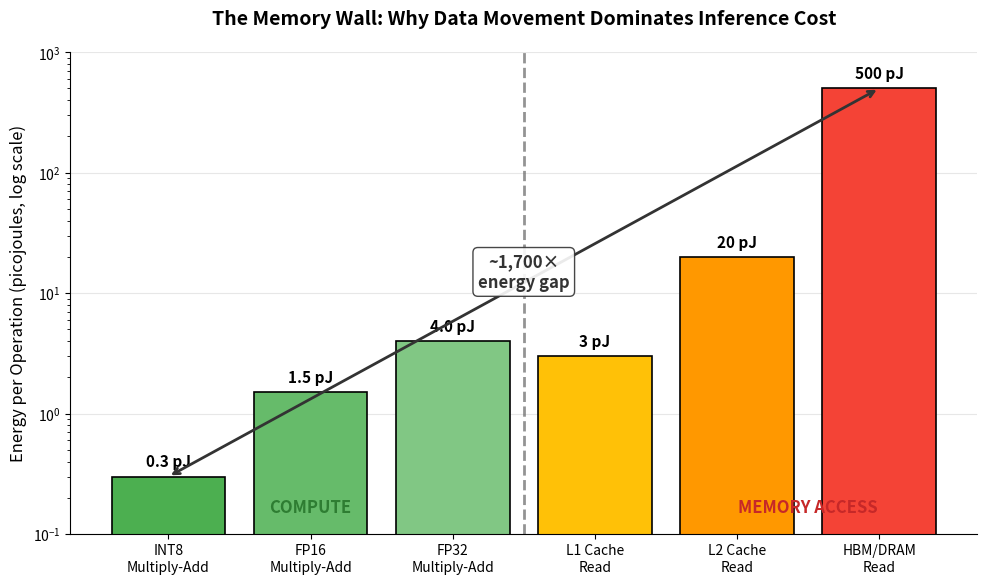
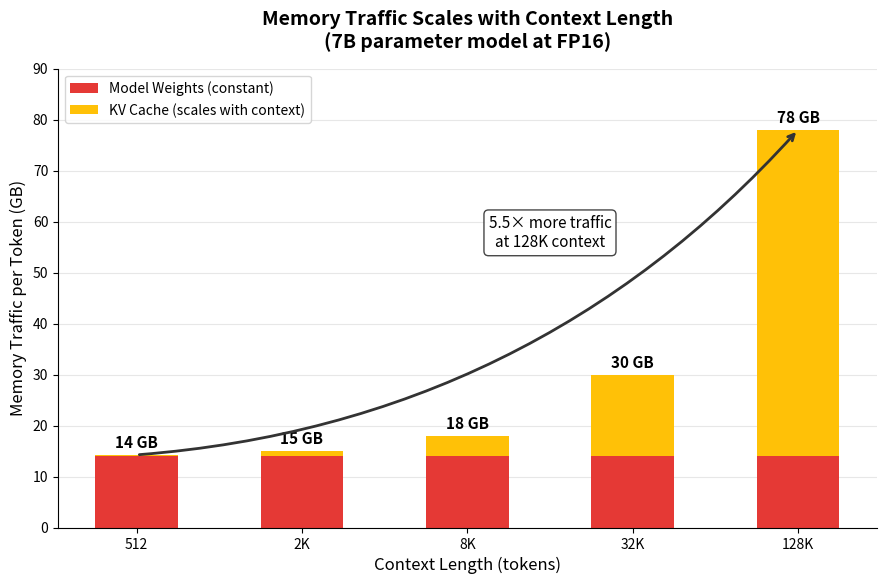
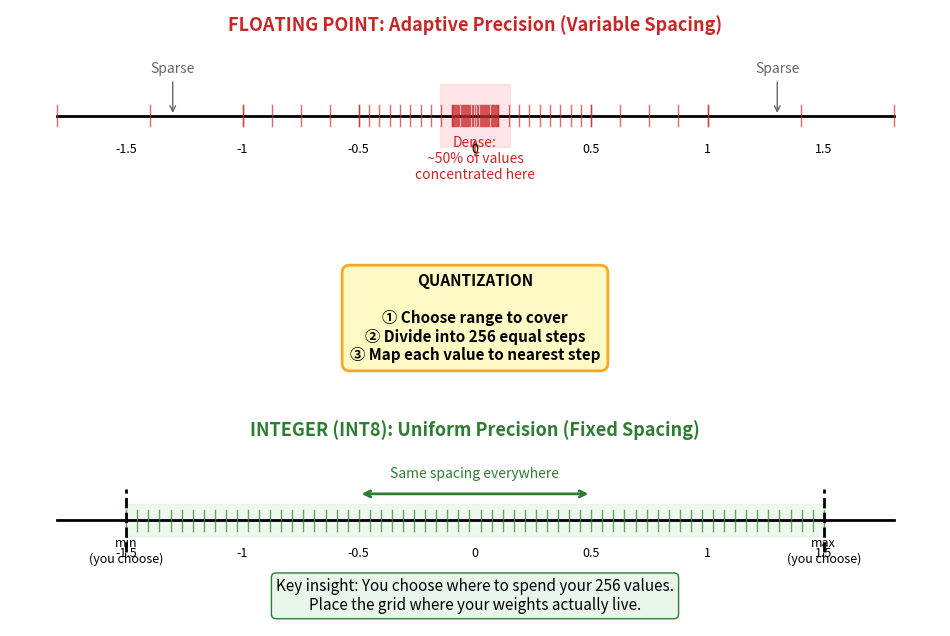

The script that saved these images, in order:
#!/usr/bin/env python3
"""
Chapter 1 Figures: The Efficiency Crisis
Generates publication-quality diagrams for the quantization book.

Figures:
1. Energy cost hierarchy - the memory wall visualization
2. Memory traffic breakdown - where the 15GB comes from  
3. Floating point vs integer number lines - the core insight
"""

import matplotlib.pyplot as plt
import matplotlib.patches as mpatches
import matplotlib.gridspec as gridspec
import numpy as np
from pathlib import Path

# Set up publication-quality defaults
plt.rcParams.update({
    'font.family': 'sans-serif',
    'font.size': 11,
    'axes.titlesize': 13,
    'axes.labelsize': 11,
    'xtick.labelsize': 10,
    'ytick.labelsize': 10,
    'figure.dpi': 150,
    'savefig.dpi': 300,
    'savefig.bbox': 'tight',
})

OUTPUT_DIR = Path("figures")
OUTPUT_DIR.mkdir(exist_ok=True)


def figure1_energy_hierarchy():
    """
    Figure 1.1: The Memory Wall
    
    Shows the massive energy gap between compute and memory access.
    Key insight: fetching data costs 100-1000x more than computing on it.
    """
    fig, ax = plt.subplots(figsize=(10, 6))
    
    # Data: operation types and their energy costs in picojoules
    operations = [
        'INT8\nMultiply-Add',
        'FP16\nMultiply-Add', 
        'FP32\nMultiply-Add',
        'L1 Cache\nRead',
        'L2 Cache\nRead',
        'HBM/DRAM\nRead'
    ]
    
    energy_pj = [0.3, 1.5, 4.0, 3, 20, 500]
    
    # Color scheme: green for compute, yellow-orange-red for memory
    colors = ['#4CAF50', '#66BB6A', '#81C784', '#FFC107', '#FF9800', '#F44336']
    
    # Create bars
    bars = ax.bar(operations, energy_pj, color=colors, edgecolor='black', linewidth=1.2)
    
    # Use log scale to show the range
    ax.set_yscale('log')
    ax.set_ylim(0.1, 1000)
    
    # Add value labels on bars
    for bar, val in zip(bars, energy_pj):
        height = bar.get_height()
        ax.annotate(f'{val} pJ',
                    xy=(bar.get_x() + bar.get_width() / 2, height),
                    xytext=(0, 5),
                    textcoords="offset points",
                    ha='center', va='bottom',
                    fontsize=11, fontweight='bold')
    
    # Add multiplier annotations
    ax.annotate('', xy=(5, 500), xytext=(0, 0.3),
                arrowprops=dict(arrowstyle='<->', color='#333', lw=2))
    ax.text(2.5, 15, '~1,700×\nenergy gap', ha='center', va='center',
            fontsize=12, fontweight='bold', color='#333',
            bbox=dict(boxstyle='round', facecolor='white', edgecolor='#333', alpha=0.9))
    
    # Dividing line between compute and memory
    ax.axvline(x=2.5, color='#666', linestyle='--', linewidth=2, alpha=0.7)
    ax.text(1, 0.15, 'COMPUTE', ha='center', fontsize=12, fontweight='bold', color='#2E7D32')
    ax.text(4.5, 0.15, 'MEMORY ACCESS', ha='center', fontsize=12, fontweight='bold', color='#C62828')
    
    # Labels and title
    ax.set_ylabel('Energy per Operation (picojoules, log scale)', fontsize=12)
    ax.set_title('The Memory Wall: Why Data Movement Dominates Inference Cost', 
                 fontsize=14, fontweight='bold', pad=20)
    
    # Clean up
    ax.spines['top'].set_visible(False)
    ax.spines['right'].set_visible(False)
    ax.set_axisbelow(True)
    ax.yaxis.grid(True, alpha=0.3)
    
    plt.tight_layout()
    plt.savefig(OUTPUT_DIR / 'fig1_1_energy_hierarchy.png')
    plt.savefig(OUTPUT_DIR / 'fig1_1_energy_hierarchy.pdf')
    print(f"Saved: fig1_1_energy_hierarchy.png/pdf")
    plt.close()


def figure2_memory_traffic():
    """
    Figure 1.2: Memory Traffic Scaling with Context Length
    
    Shows how memory traffic per token grows as context expands.
    Key insight: weights are constant, but KV cache explodes with context.
    """
    fig, ax = plt.subplots(figsize=(9, 6))
    
    context_lengths = ['512', '2K', '8K', '32K', '128K']
    weights = [14, 14, 14, 14, 14]  # constant
    kv_cache = [0.25, 1, 4, 16, 64]  # scales with context
    
    x = np.arange(len(context_lengths))
    width = 0.5
    
    bars1 = ax.bar(x, weights, width, label='Model Weights (constant)', color='#E53935')
    bars2 = ax.bar(x, kv_cache, width, bottom=weights, label='KV Cache (scales with context)', color='#FFC107')
    
    ax.set_xlabel('Context Length (tokens)', fontsize=12)
    ax.set_ylabel('Memory Traffic per Token (GB)', fontsize=12)
    ax.set_title('Memory Traffic Scales with Context Length\n(7B parameter model at FP16)', 
                 fontsize=14, fontweight='bold', pad=15)
    ax.set_xticks(x)
    ax.set_xticklabels(context_lengths)
    ax.legend(loc='upper left', fontsize=10)
    
    # Add total labels on top of bars
    for i, (w, kv) in enumerate(zip(weights, kv_cache)):
        total = w + kv
        ax.annotate(f'{total:.0f} GB', xy=(i, total), xytext=(0, 5),
                    textcoords='offset points', ha='center', fontsize=11, fontweight='bold')
    
    # Add annotation highlighting the growth
    ax.annotate('', xy=(4, 78), xytext=(0, 14.25),
                arrowprops=dict(arrowstyle='->', color='#333', lw=2, 
                               connectionstyle='arc3,rad=0.2'))
    ax.text(2.5, 55, '5.5× more traffic\nat 128K context', ha='center', fontsize=11,
            bbox=dict(boxstyle='round', facecolor='white', edgecolor='#333', alpha=0.9))
    
    ax.spines['top'].set_visible(False)
    ax.spines['right'].set_visible(False)
    ax.set_axisbelow(True)
    ax.yaxis.grid(True, alpha=0.3)
    ax.set_ylim(0, 90)
    
    plt.tight_layout()
    plt.savefig(OUTPUT_DIR / 'fig1_2_memory_traffic.png')
    plt.savefig(OUTPUT_DIR / 'fig1_2_memory_traffic.pdf')
    print(f"Saved: fig1_2_memory_traffic.png/pdf")
    plt.close()


def figure3_fp_vs_int_numberline():
    """
    Figure 1.3: Floating Point vs Integer Number Lines
    
    The core visual insight of quantization: FP has adaptive (wasteful) spacing,
    integers have uniform (efficient) spacing that you control.
    """
    fig = plt.figure(figsize=(12, 8))
    gs = gridspec.GridSpec(3, 1, height_ratios=[1, 0.3, 1], hspace=0.4)
    
    # --- Top panel: Floating Point representation ---
    ax1 = fig.add_subplot(gs[0])
    ax1.set_xlim(-2, 2)
    ax1.set_ylim(-0.5, 1.5)
    ax1.axis('off')
    
    # Title
    ax1.text(0, 1.3, 'FLOATING POINT: Adaptive Precision (Variable Spacing)', 
             ha='center', fontsize=13, fontweight='bold', color='#C62828')
    
    # Draw the number line
    ax1.axhline(y=0.5, xmin=0.05, xmax=0.95, color='black', linewidth=2)
    
    # Generate FP16-like tick positions (denser near zero)
    # Simulate: more values near zero, fewer far from zero
    fp_ticks_neg = -np.concatenate([
        np.linspace(0.01, 0.1, 20),
        np.linspace(0.1, 0.5, 10),
        np.linspace(0.5, 1.0, 5),
        np.linspace(1.0, 1.8, 3)
    ])
    fp_ticks_pos = np.concatenate([
        np.linspace(0.01, 0.1, 20),
        np.linspace(0.1, 0.5, 10),
        np.linspace(0.5, 1.0, 5),
        np.linspace(1.0, 1.8, 3)
    ])
    fp_ticks = np.concatenate([fp_ticks_neg, [0], fp_ticks_pos])
    
    # Draw ticks
    for tick in fp_ticks:
        ax1.plot([tick, tick], [0.4, 0.6], color='#C62828', linewidth=1, alpha=0.7)
    
    # Highlight dense region
    ax1.fill_between([-0.15, 0.15], 0.2, 0.8, color='#FFCDD2', alpha=0.5)
    ax1.annotate('Dense:\n~50% of values\nconcentrated here', 
                 xy=(0, 0.3), xytext=(0, -0.1),
                 ha='center', fontsize=10, color='#C62828',
                 arrowprops=dict(arrowstyle='->', color='#C62828'))
    
    # Highlight sparse regions
    ax1.annotate('Sparse', xy=(-1.3, 0.5), xytext=(-1.3, 0.9),
                 ha='center', fontsize=10, color='#666',
                 arrowprops=dict(arrowstyle='->', color='#666'))
    ax1.annotate('Sparse', xy=(1.3, 0.5), xytext=(1.3, 0.9),
                 ha='center', fontsize=10, color='#666',
                 arrowprops=dict(arrowstyle='->', color='#666'))
    
    # Labels
    for val in [-1.5, -1, -0.5, 0, 0.5, 1, 1.5]:
        ax1.text(val, 0.15, str(val), ha='center', fontsize=9)
    
    # --- Middle panel: The transformation ---
    ax_mid = fig.add_subplot(gs[1])
    ax_mid.set_xlim(0, 1)
    ax_mid.set_ylim(0, 1)
    ax_mid.axis('off')
    
    ax_mid.annotate('', xy=(0.5, 0.2), xytext=(0.5, 0.8),
                    arrowprops=dict(arrowstyle='->', color='#333', lw=3))
    ax_mid.text(0.5, 0.5, 'QUANTIZATION\n\n① Choose range to cover\n② Divide into 256 equal steps\n③ Map each value to nearest step', 
                ha='center', va='center', fontsize=11, fontweight='bold',
                bbox=dict(boxstyle='round,pad=0.5', facecolor='#FFF9C4', edgecolor='#F9A825', linewidth=2))
    
    # --- Bottom panel: Integer representation ---
    ax2 = fig.add_subplot(gs[2])
    ax2.set_xlim(-2, 2)
    ax2.set_ylim(-0.5, 1.5)
    ax2.axis('off')
    
    # Title
    ax2.text(0, 1.3, 'INTEGER (INT8): Uniform Precision (Fixed Spacing)', 
             ha='center', fontsize=13, fontweight='bold', color='#2E7D32')
    
    # Draw the number line
    ax2.axhline(y=0.5, xmin=0.05, xmax=0.95, color='black', linewidth=2)
    
    # INT8 has 256 uniformly spaced values
    # If we map range [-1.5, 1.5] to INT8, step size = 3.0/256 ≈ 0.0117
    int_range = (-1.5, 1.5)
    num_ticks = 64  # Show subset for clarity
    int_ticks = np.linspace(int_range[0], int_range[1], num_ticks)
    
    # Draw ticks - all evenly spaced
    for tick in int_ticks:
        ax2.plot([tick, tick], [0.4, 0.6], color='#2E7D32', linewidth=1, alpha=0.7)
    
    # Highlight uniform spacing
    ax2.annotate('', xy=(-0.5, 0.75), xytext=(0.5, 0.75),
                 arrowprops=dict(arrowstyle='<->', color='#2E7D32', lw=2))
    ax2.text(0, 0.9, 'Same spacing everywhere', ha='center', fontsize=10, color='#2E7D32')
    
    # Show the range choice
    ax2.fill_between([int_range[0], int_range[1]], 0.35, 0.65, color='#C8E6C9', alpha=0.3)
    ax2.plot([int_range[0], int_range[0]], [0.2, 0.8], 'k--', linewidth=2)
    ax2.plot([int_range[1], int_range[1]], [0.2, 0.8], 'k--', linewidth=2)
    ax2.text(int_range[0], 0.1, 'min\n(you choose)', ha='center', fontsize=9)
    ax2.text(int_range[1], 0.1, 'max\n(you choose)', ha='center', fontsize=9)
    
    # Labels
    for val in [-1.5, -1, -0.5, 0, 0.5, 1, 1.5]:
        ax2.text(val, 0.15, str(val), ha='center', fontsize=9)
    
    # Bottom annotation
    ax2.text(0, -0.35, 'Key insight: You choose where to spend your 256 values.\n'
             'Place the grid where your weights actually live.',
             ha='center', fontsize=11, style='italic',
             bbox=dict(boxstyle='round', facecolor='#E8F5E9', edgecolor='#2E7D32'))
    
    plt.savefig(OUTPUT_DIR / 'fig1_3_fp_vs_int_numberline.png')
    plt.savefig(OUTPUT_DIR / 'fig1_3_fp_vs_int_numberline.pdf')
    print(f"Saved: fig1_3_fp_vs_int_numberline.png/pdf")
    plt.close()


if __name__ == '__main__':
    print("Generating Chapter 1 figures...")
    print("=" * 50)
    
    figure1_energy_hierarchy()
    figure2_memory_traffic()
    figure3_fp_vs_int_numberline()
    
    print("=" * 50)
    print(f"All figures saved to: {OUTPUT_DIR.absolute()}")
